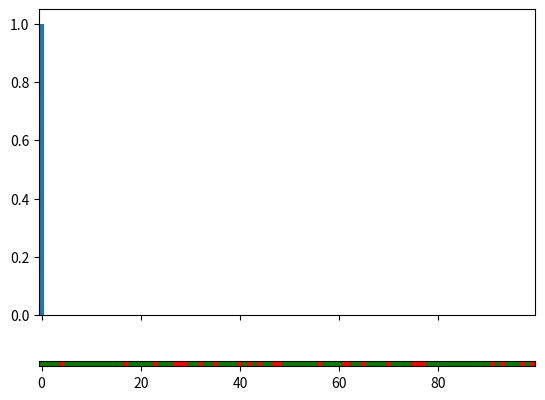

Source code (Python):
from __future__ import print_function, division
import random
import matplotlib.pyplot as plt
import matplotlib.animation as animation
from matplotlib.colors import from_levels_and_colors

#Number of grid cells
n_cells = 100

p_hit = 0.6
p_miss = 0.2
p_exact = 0.8
p_undershoot = 0.1
p_overshoot = 0.1

#Start with uniform probability distribution i.e. the robot could be anywhere
p = [1/n_cells for _ in range(n_cells)]

#Or we know where we start
p = [0 for _ in range(n_cells)]
p[0] = 1

world = [1 if random.random() > 0.8 else 0 for _ in range(n_cells)]

colors = ["green", "red"]
levels = [0, 1, 2]
cmap, norm = from_levels_and_colors(levels, colors)

def sense(p, Z):
    q = []
    for i in range(n_cells):
        hit = (world[i] == Z)
        q.append(p[i]*(hit*p_hit + (1 - hit)*p_miss))
    norm = sum(q)
    q = [q[i]/norm for i in range(n_cells)]
    return q

def move(p, U):
    q = []
    for i in range(n_cells):
        s = p_exact*p[(i-U)%len(p)]
        s += p_overshoot*p[(i-U-1)%len(p)]
        s += p_undershoot*p[(i-U+1)%len(p)]
        q.append(s)
    return q

fig, (prob_ax, world_ax) = plt.subplots(
    nrows=2,
    ncols=1,
    gridspec_kw={'height_ratios' : [10, 1]},
    sharex=True)
world_ax.imshow([world], cmap=cmap, norm=norm, interpolation=None)
world_ax.get_yaxis().set_ticks([])
x = [i for i in range(n_cells)]
rects = prob_ax.bar(x, p)
def update(i):
    global p
    p = sense(p, world[i])
    p = move(p, 1)
    for rect, h in zip(rects, p):
        rect.set_height(h)
    return rects,

def init():
    prob_ax.set_xlim(0, n_cells-1)
    prob_ax.set_ylim(0, 1)
    world_ax.set_xlabel("Position")
    prob_ax.set_ylabel("Probability")
    prob_ax.set_title("Histogram Localization With Measurements")
    return rects,

anim = animation.FuncAnimation(fig, update, n_cells, interval=50, init_func=init)
plt.show()
#anim.save("only_move.gif", writer="imagemagick")
